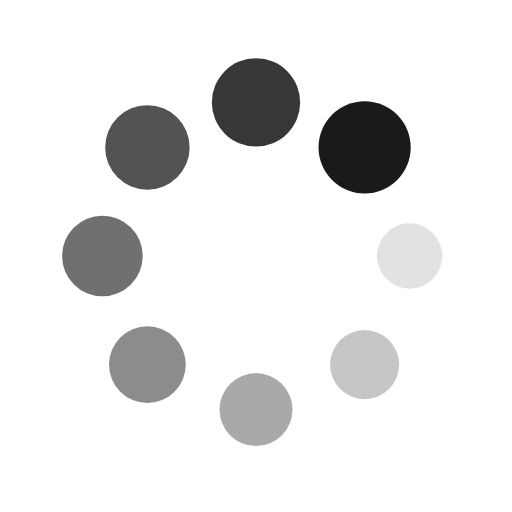
t = 0.00 s
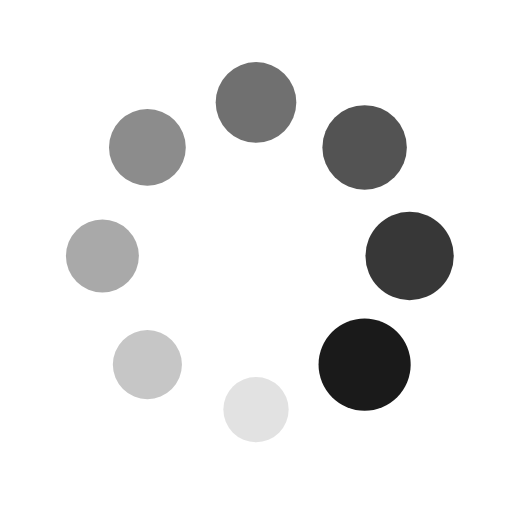
t = 0.25 s
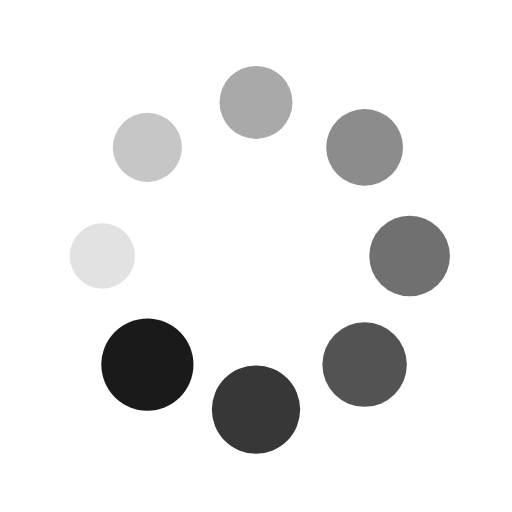
t = 0.50 s
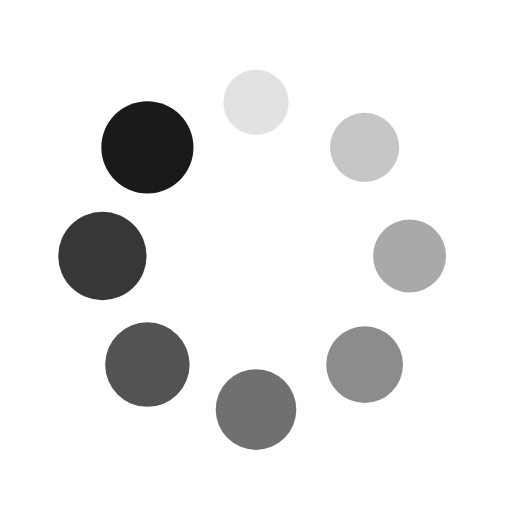
t = 0.75 s

The animated SVG that drew these frames (rendered in a browser with its animation timeline set to each time). Animation: 16 SMIL elements (animate=8,animateTransform=8); one cycle of 1.00 s, repeats indefinitely.

<?xml version="1.0" encoding="utf-8"?>
<svg xmlns="http://www.w3.org/2000/svg" xmlns:xlink="http://www.w3.org/1999/xlink" style="margin: auto; background: none; display: block; shape-rendering: auto;" width="200px" height="200px" viewBox="0 0 100 100" preserveAspectRatio="xMidYMid">
<g transform="translate(80,50)">
<g transform="rotate(0)">
<circle cx="0" cy="0" r="6" fill="#1a1a1a" fill-opacity="1">
  <animateTransform attributeName="transform" type="scale" begin="-0.875s" values="1.5 1.5;1 1" keyTimes="0;1" dur="1s" repeatCount="indefinite"></animateTransform>
  <animate attributeName="fill-opacity" keyTimes="0;1" dur="1s" repeatCount="indefinite" values="1;0" begin="-0.875s"></animate>
</circle>
</g>
</g><g transform="translate(71.21320343559643,71.21320343559643)">
<g transform="rotate(45)">
<circle cx="0" cy="0" r="6" fill="#1a1a1a" fill-opacity="0.875">
  <animateTransform attributeName="transform" type="scale" begin="-0.75s" values="1.5 1.5;1 1" keyTimes="0;1" dur="1s" repeatCount="indefinite"></animateTransform>
  <animate attributeName="fill-opacity" keyTimes="0;1" dur="1s" repeatCount="indefinite" values="1;0" begin="-0.75s"></animate>
</circle>
</g>
</g><g transform="translate(50,80)">
<g transform="rotate(90)">
<circle cx="0" cy="0" r="6" fill="#1a1a1a" fill-opacity="0.75">
  <animateTransform attributeName="transform" type="scale" begin="-0.625s" values="1.5 1.5;1 1" keyTimes="0;1" dur="1s" repeatCount="indefinite"></animateTransform>
  <animate attributeName="fill-opacity" keyTimes="0;1" dur="1s" repeatCount="indefinite" values="1;0" begin="-0.625s"></animate>
</circle>
</g>
</g><g transform="translate(28.786796564403577,71.21320343559643)">
<g transform="rotate(135)">
<circle cx="0" cy="0" r="6" fill="#1a1a1a" fill-opacity="0.625">
  <animateTransform attributeName="transform" type="scale" begin="-0.5s" values="1.5 1.5;1 1" keyTimes="0;1" dur="1s" repeatCount="indefinite"></animateTransform>
  <animate attributeName="fill-opacity" keyTimes="0;1" dur="1s" repeatCount="indefinite" values="1;0" begin="-0.5s"></animate>
</circle>
</g>
</g><g transform="translate(20,50.00000000000001)">
<g transform="rotate(180)">
<circle cx="0" cy="0" r="6" fill="#1a1a1a" fill-opacity="0.5">
  <animateTransform attributeName="transform" type="scale" begin="-0.375s" values="1.5 1.5;1 1" keyTimes="0;1" dur="1s" repeatCount="indefinite"></animateTransform>
  <animate attributeName="fill-opacity" keyTimes="0;1" dur="1s" repeatCount="indefinite" values="1;0" begin="-0.375s"></animate>
</circle>
</g>
</g><g transform="translate(28.78679656440357,28.786796564403577)">
<g transform="rotate(225)">
<circle cx="0" cy="0" r="6" fill="#1a1a1a" fill-opacity="0.375">
  <animateTransform attributeName="transform" type="scale" begin="-0.25s" values="1.5 1.5;1 1" keyTimes="0;1" dur="1s" repeatCount="indefinite"></animateTransform>
  <animate attributeName="fill-opacity" keyTimes="0;1" dur="1s" repeatCount="indefinite" values="1;0" begin="-0.25s"></animate>
</circle>
</g>
</g><g transform="translate(49.99999999999999,20)">
<g transform="rotate(270)">
<circle cx="0" cy="0" r="6" fill="#1a1a1a" fill-opacity="0.25">
  <animateTransform attributeName="transform" type="scale" begin="-0.125s" values="1.5 1.5;1 1" keyTimes="0;1" dur="1s" repeatCount="indefinite"></animateTransform>
  <animate attributeName="fill-opacity" keyTimes="0;1" dur="1s" repeatCount="indefinite" values="1;0" begin="-0.125s"></animate>
</circle>
</g>
</g><g transform="translate(71.21320343559643,28.78679656440357)">
<g transform="rotate(315)">
<circle cx="0" cy="0" r="6" fill="#1a1a1a" fill-opacity="0.125">
  <animateTransform attributeName="transform" type="scale" begin="0s" values="1.5 1.5;1 1" keyTimes="0;1" dur="1s" repeatCount="indefinite"></animateTransform>
  <animate attributeName="fill-opacity" keyTimes="0;1" dur="1s" repeatCount="indefinite" values="1;0" begin="0s"></animate>
</circle>
</g>
</g>
<!-- [ldio] generated by https://loading.io/ --></svg>